Image classification data set "train_split" (ratanjyoti/bharatanatyam-mudra on GitHub). Class labels (50): Alapadmam, Anjali, Aralam, Ardhachandran, Ardhapathaka, Berunda, Bramaram, Chakra, Chandrakala, Chaturam, Garuda, Hamsapaksha, Hamsasyam, Kangulam, Kapith, Kapotham, Karkatta, Kartariswastika, Katakamukha 1, Katakamukha 2, Katakamukha 3, Katakavardhana, Katrimukha, Khatva, Kilaka, Kurma, Matsya, Mayura, Mrigasirsha, Mukulam, Mushti, Nagabandha, Padmakosha, Pasha, Pathaka, Pushpaputa, Sakata, Samputa, Sarpasirsha, Shanka, Shivalinga, Shukatundam, Sikharam, Simhamukham, Suchi, Swastikam, Tamarachudam, Tripathaka, Trishulam, Varaha.

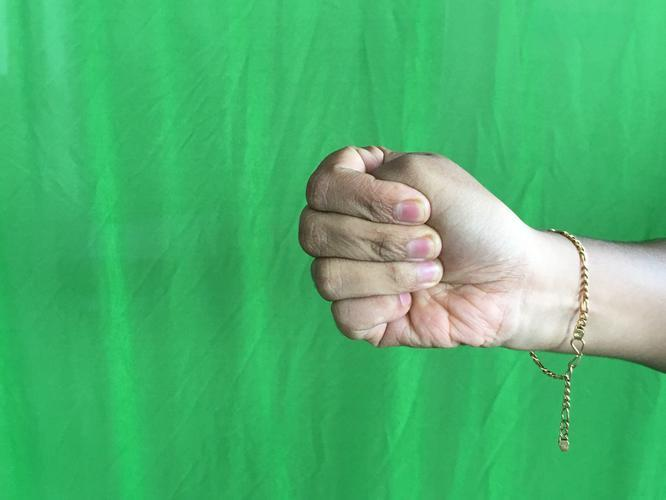
Label: Mushti

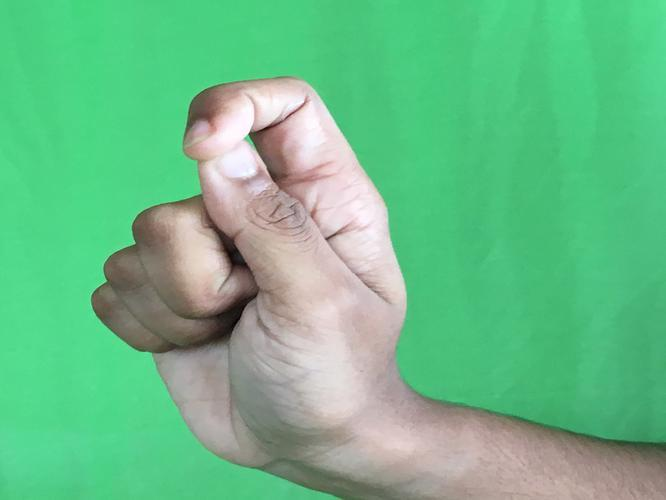
Label: Kapith

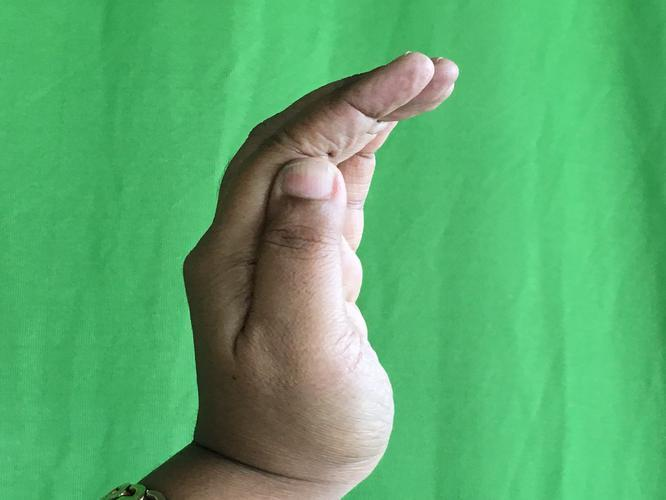
Label: Sarpasirsha

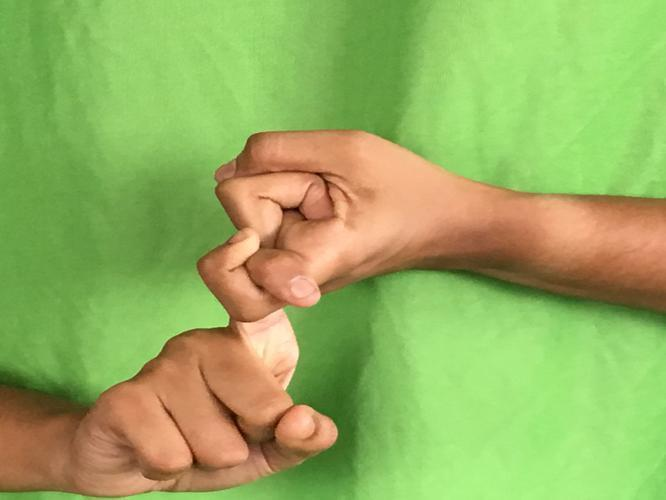
Label: Pasha

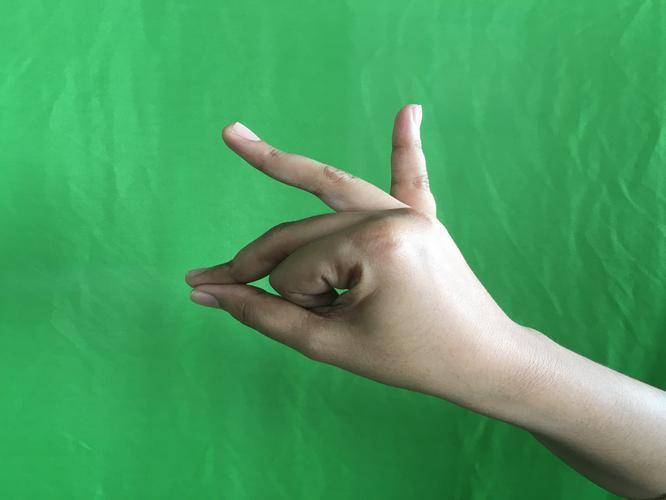
Label: Bramaram

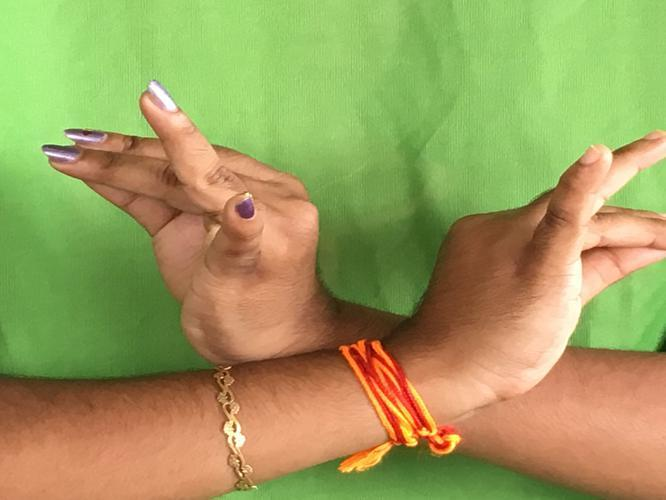
Label: Katakavardhana
